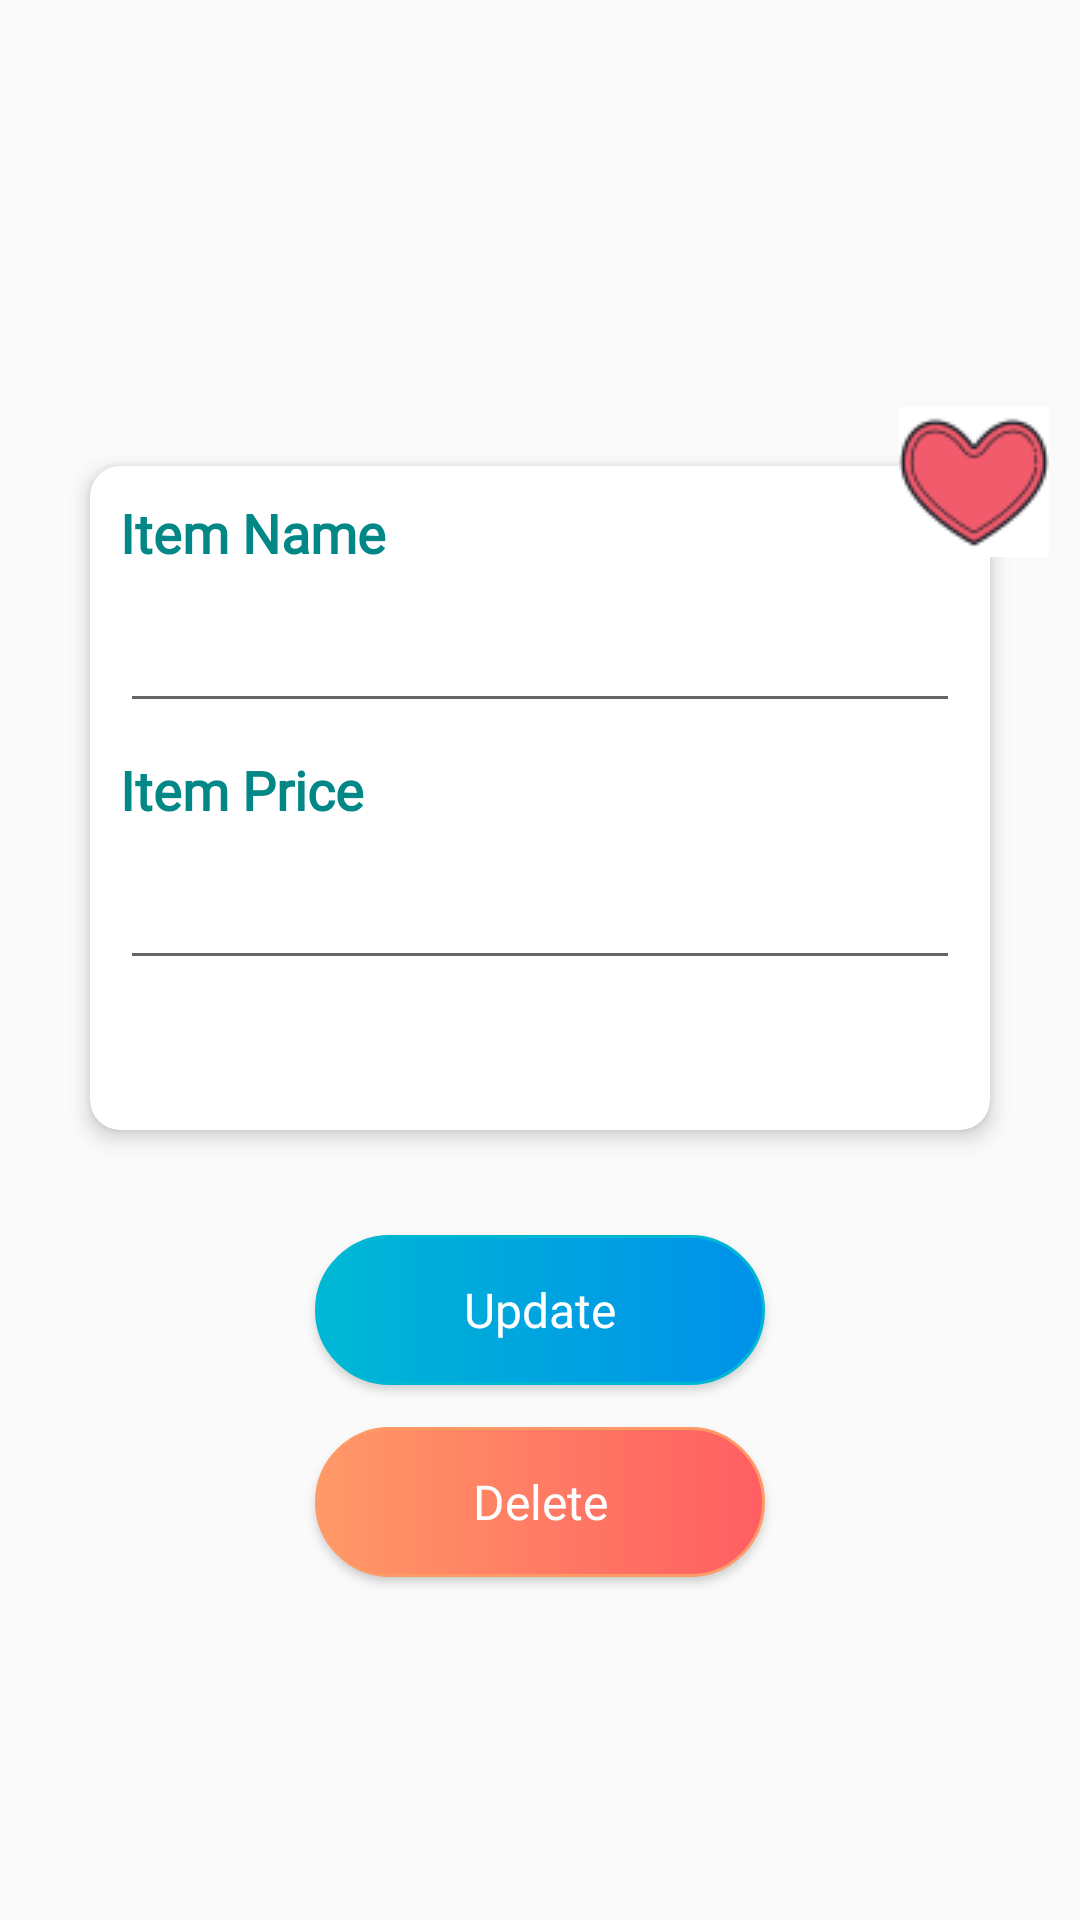

This screen was rendered from an Android layout file. Write that file and the resources it references.
<!-- AndroidManifest.xml: application theme Theme.AppCompat.Light.NoActionBar -->
<!-- res/layout/activity_update_wishlist.xml -->
<?xml version="1.0" encoding="utf-8"?>
<RelativeLayout xmlns:android="http://schemas.android.com/apk/res/android"
    xmlns:app="http://schemas.android.com/apk/res-auto"
    xmlns:tools="http://schemas.android.com/tools"
    android:layout_width="match_parent"
    android:layout_height="match_parent"
    android:orientation="vertical"
    tools:context=".AddActivityWishList">

    <androidx.appcompat.widget.Toolbar
        android:id="@+id/bgHeader"
        android:layout_width="match_parent"
        android:layout_height="150dp"
        android:background="@drawable/bg_header"
        android:elevation="10dp" />

    <ScrollView
        android:id="@+id/scrollView"
        android:layout_width="wrap_content"
        android:layout_height="wrap_content"
        android:layout_below="@+id/bgHeader"
        android:layout_marginTop="-25dp">

        <RelativeLayout
            android:id="@+id/addRltLayout"
            android:layout_width="match_parent"
            android:layout_height="match_parent"
            android:padding="10dp">

            <androidx.cardview.widget.CardView
                android:id="@+id/updateCardView"
                android:layout_width="match_parent"
                android:layout_height="match_parent"
                android:layout_margin="20dp"
                app:cardCornerRadius="10dp"
                app:cardElevation="4dp">

                <LinearLayout
                    android:id="@+id/add_Layout"
                    android:layout_width="match_parent"
                    android:layout_height="wrap_content"
                    android:orientation="vertical"
                    android:paddingBottom="50dp">

                    <TextView
                        android:id="@+id/itemTView"
                        android:layout_width="wrap_content"
                        android:layout_height="wrap_content"
                        android:layout_margin="10dp"
                        android:text="@string/ItemName"
                        android:layout_marginTop="10dp"
                        android:textColor="@color/teal_700"
                        android:textSize="18sp"
                        android:fontFamily="@font/comic_text1"
                        android:textStyle="bold" />

                    <EditText
                        android:id="@+id/itemName_input2"
                        android:layout_width="match_parent"
                        android:layout_height="wrap_content"
                        android:layout_marginLeft="10dp"
                        android:layout_marginRight="10dp"
                        android:fontFamily="@font/poppins_medium"
                        android:inputType="text" />

                    <TextView
                        android:id="@+id/priceTView"
                        android:layout_width="wrap_content"
                        android:layout_height="wrap_content"
                        android:layout_margin="10dp"
                        android:text="@string/ItemPrice"
                        android:textColor="@color/teal_700"
                        android:fontFamily="@font/comic_text1"
                        android:textSize="18sp"
                        android:textStyle="bold" />

                    <EditText
                        android:id="@+id/itemPrice_input2"
                        android:layout_width="match_parent"
                        android:layout_height="wrap_content"
                        android:layout_marginLeft="10dp"
                        android:layout_marginRight="10dp"
                        android:inputType="text"
                        android:fontFamily="@font/poppins_medium"/>
                </LinearLayout>
            </androidx.cardview.widget.CardView>

            <RelativeLayout
                android:layout_width="wrap_content"
                android:layout_height="wrap_content"
                android:layout_below="@+id/updateCardView"
                android:layout_alignLeft="@+id/updateCardView"
                android:layout_alignRight="@+id/updateCardView"
                android:layout_marginLeft="30dp"
                android:layout_marginTop="-50dp"
                android:layout_marginRight="30dp"
                android:elevation="10dp">

            </RelativeLayout>

            <RelativeLayout
                android:layout_width="wrap_content"
                android:layout_height="wrap_content"
                android:layout_alignTop="@+id/updateCardView"
                android:layout_alignRight="@+id/updateCardView"
                android:layout_marginTop="-20dp"
                android:layout_marginRight="-20dp"
                android:elevation="8dp">

                <ImageButton
                    android:id="@+id/btRegister"
                    android:layout_width="50dp"
                    android:layout_height="50dp"
                    android:background="@color/white"
                    android:src="@drawable/ic_add_wishlist" />
            </RelativeLayout>

        </RelativeLayout>
    </ScrollView>

    <Button
        android:id="@+id/update_button"
        android:layout_width="150dp"
        android:layout_height="50dp"
        android:layout_marginTop="5dp"
        android:fontFamily="@font/poppins_bold"
        android:text="@string/UpdateItem"
        android:layout_centerHorizontal="true"
        android:background="@drawable/bg_button"
        android:textColor="@color/white"
        android:textSize="16sp"
        android:textAllCaps="false"
        android:layout_below="@id/scrollView"/>

    <Button
        android:id="@+id/delete_button"
        android:layout_width="150dp"
        android:layout_height="50dp"
        android:layout_marginTop="14dp"
        android:layout_centerHorizontal="true"
        android:text="@string/DeleteItem"
        android:textAllCaps="false"
        android:fontFamily="@font/poppins_bold"
        android:background="@drawable/bg_button1"
        android:textColor="@color/white"
        android:textSize="16sp"
        android:layout_below="@id/update_button"/>

</RelativeLayout>
<!-- resources referenced by this layout -->
<resources>
  <color name="teal_700">#FF018786</color>
  <color name="white">#FFFFFFFF</color>
  <!-- drawable bg_button (drawable) -->
  <?xml version="1.0" encoding="utf-8"?>
  <shape xmlns:android="http://schemas.android.com/apk/res/android"
      android:shape="rectangle">
      <gradient
          android:startColor="#00B8D4"
          android:endColor="#0091EA"
          android:angle="0"
          />
      <stroke android:width="1dp" android:color="#00B8D4" />
      <padding android:left="10dp" android:top="10dp" android:right="10dp" android:bottom="10dp" />
      <corners android:radius="40dp" />
  </shape>
  <!-- drawable bg_button1 (drawable) -->
  <?xml version="1.0" encoding="utf-8"?>
  <shape xmlns:android="http://schemas.android.com/apk/res/android"
      android:shape="rectangle">
      <gradient
          android:startColor="#ff9966 "
          android:endColor="#ff5e62"
          android:angle="0"
          />
      <stroke android:width="1dp" android:color="#ff9966" />
      <padding android:left="10dp" android:top="10dp" android:right="10dp" android:bottom="10dp" />
      <corners android:radius="40dp" />
  </shape>
  <!-- drawable ic_add_wishlist: png bitmap (drawable, 3116 bytes) -->
  <string name="DeleteItem">Delete</string>
  <string name="ItemName">Item Name</string>
  <string name="ItemPrice">Item Price</string>
  <string name="UpdateItem">Update</string>
</resources>
